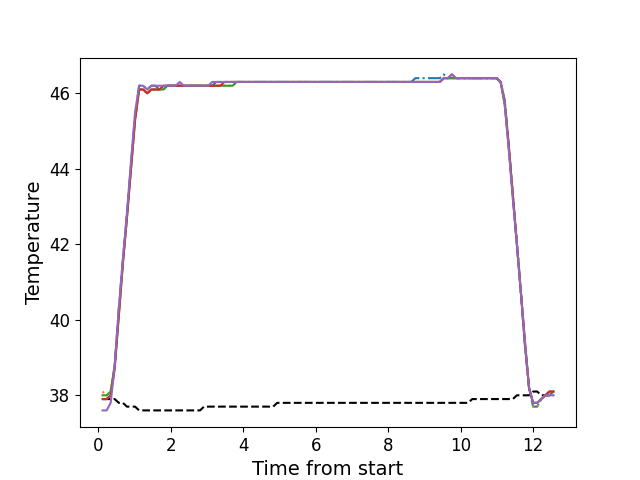

Values plotted in this chart, from the file beside it:
, times, neutral, z1, z2, z3, z4, z5
0, 0.1195, 37.9, 37.9, 38.1, 38.0, 37.9, 37.6
1, 0.2324, 37.9, 37.9, 38.0, 38.0, 37.9, 37.6
2, 0.3436, 37.9, 38.0, 38.1, 38.1, 38.0, 37.8
3, 0.4556, 37.9, 38.8, 38.8, 38.8, 38.7, 38.8
4, 0.5676, 37.8, 40.3, 40.2, 40.1, 40.1, 40.3
5, 0.6806, 37.8, 41.6, 41.5, 41.5, 41.5, 41.6
6, 0.7916, 37.7, 42.8, 42.7, 42.7, 42.7, 42.8
7, 0.9042, 37.7, 44.1, 44.0, 44.0, 44.0, 44.2
8, 1.017, 37.7, 45.4, 45.3, 45.3, 45.3, 45.5
9, 1.129, 37.6, 46.2, 46.1, 46.1, 46.1, 46.2
10, 1.241, 37.6, 46.2, 46.1, 46.1, 46.1, 46.2
11, 1.353, 37.6, 46.1, 46.0, 46.0, 46.0, 46.1
12, 1.465, 37.6, 46.2, 46.1, 46.1, 46.1, 46.2
13, 1.577, 37.6, 46.2, 46.1, 46.1, 46.1, 46.2
14, 1.689, 37.6, 46.1, 46.1, 46.1, 46.1, 46.2
15, 1.802, 37.6, 46.2, 46.1, 46.1, 46.2, 46.2
16, 1.913, 37.6, 46.2, 46.2, 46.2, 46.2, 46.2
17, 2.025, 37.6, 46.2, 46.2, 46.2, 46.2, 46.2
18, 2.137, 37.6, 46.2, 46.2, 46.2, 46.2, 46.2
19, 2.249, 37.6, 46.2, 46.2, 46.2, 46.2, 46.3
20, 2.361, 37.6, 46.2, 46.2, 46.2, 46.2, 46.2
21, 2.473, 37.6, 46.2, 46.2, 46.2, 46.2, 46.2
22, 2.586, 37.6, 46.2, 46.2, 46.2, 46.2, 46.2
23, 2.698, 37.6, 46.2, 46.2, 46.2, 46.2, 46.2
24, 2.809, 37.6, 46.2, 46.2, 46.2, 46.2, 46.2
25, 2.921, 37.7, 46.2, 46.2, 46.2, 46.2, 46.2
26, 3.034, 37.7, 46.2, 46.2, 46.2, 46.2, 46.2
27, 3.145, 37.7, 46.2, 46.2, 46.2, 46.2, 46.3
28, 3.257, 37.7, 46.3, 46.2, 46.2, 46.2, 46.3
29, 3.369, 37.7, 46.3, 46.2, 46.2, 46.2, 46.3
30, 3.482, 37.7, 46.3, 46.2, 46.2, 46.3, 46.3
31, 3.594, 37.7, 46.3, 46.2, 46.2, 46.3, 46.3
32, 3.706, 37.7, 46.3, 46.2, 46.2, 46.3, 46.3
33, 3.818, 37.7, 46.3, 46.3, 46.3, 46.3, 46.3
34, 3.93, 37.7, 46.3, 46.3, 46.3, 46.3, 46.3
35, 4.042, 37.7, 46.3, 46.3, 46.3, 46.3, 46.3
36, 4.154, 37.7, 46.3, 46.3, 46.3, 46.3, 46.3
37, 4.266, 37.7, 46.3, 46.3, 46.3, 46.3, 46.3
38, 4.378, 37.7, 46.3, 46.3, 46.3, 46.3, 46.3
39, 4.489, 37.7, 46.3, 46.3, 46.3, 46.3, 46.3
40, 4.602, 37.7, 46.3, 46.3, 46.3, 46.3, 46.3
41, 4.714, 37.7, 46.3, 46.3, 46.3, 46.3, 46.3
42, 4.826, 37.7, 46.3, 46.3, 46.3, 46.3, 46.3
43, 4.937, 37.8, 46.3, 46.3, 46.3, 46.3, 46.3
44, 5.05, 37.8, 46.3, 46.3, 46.3, 46.3, 46.3
45, 5.162, 37.8, 46.3, 46.3, 46.3, 46.3, 46.3
46, 5.275, 37.8, 46.3, 46.3, 46.3, 46.3, 46.3
47, 5.386, 37.8, 46.3, 46.3, 46.3, 46.3, 46.3
48, 5.498, 37.8, 46.3, 46.3, 46.3, 46.3, 46.3
49, 5.609, 37.8, 46.3, 46.3, 46.3, 46.3, 46.3
50, 5.722, 37.8, 46.3, 46.3, 46.3, 46.3, 46.3
51, 5.834, 37.8, 46.3, 46.3, 46.3, 46.3, 46.3
52, 5.947, 37.8, 46.3, 46.3, 46.3, 46.3, 46.3
53, 6.058, 37.8, 46.3, 46.3, 46.3, 46.3, 46.3
54, 6.171, 37.8, 46.3, 46.3, 46.3, 46.3, 46.3
55, 6.282, 37.8, 46.3, 46.3, 46.3, 46.3, 46.3
56, 6.395, 37.8, 46.3, 46.3, 46.3, 46.3, 46.3
57, 6.507, 37.8, 46.3, 46.3, 46.3, 46.3, 46.3
58, 6.619, 37.8, 46.3, 46.3, 46.3, 46.3, 46.3
59, 6.731, 37.8, 46.3, 46.3, 46.3, 46.3, 46.3
... 52 more rows
